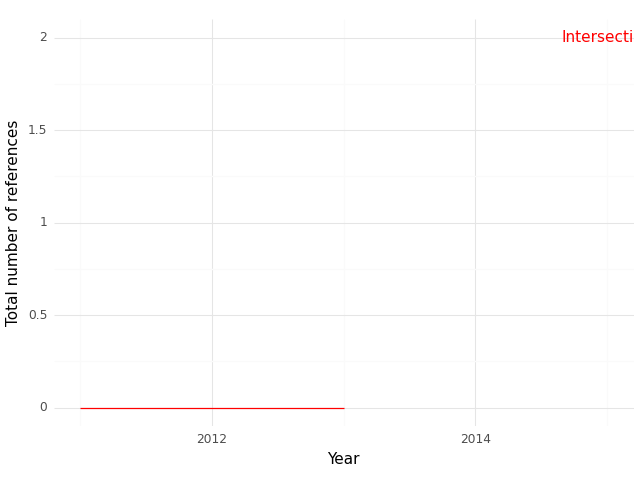

Values plotted in this chart, from the file beside it:
, Year, intersection
0, 2011, 0.0
1, 2012, 0.0
2, 2013, 0.0
